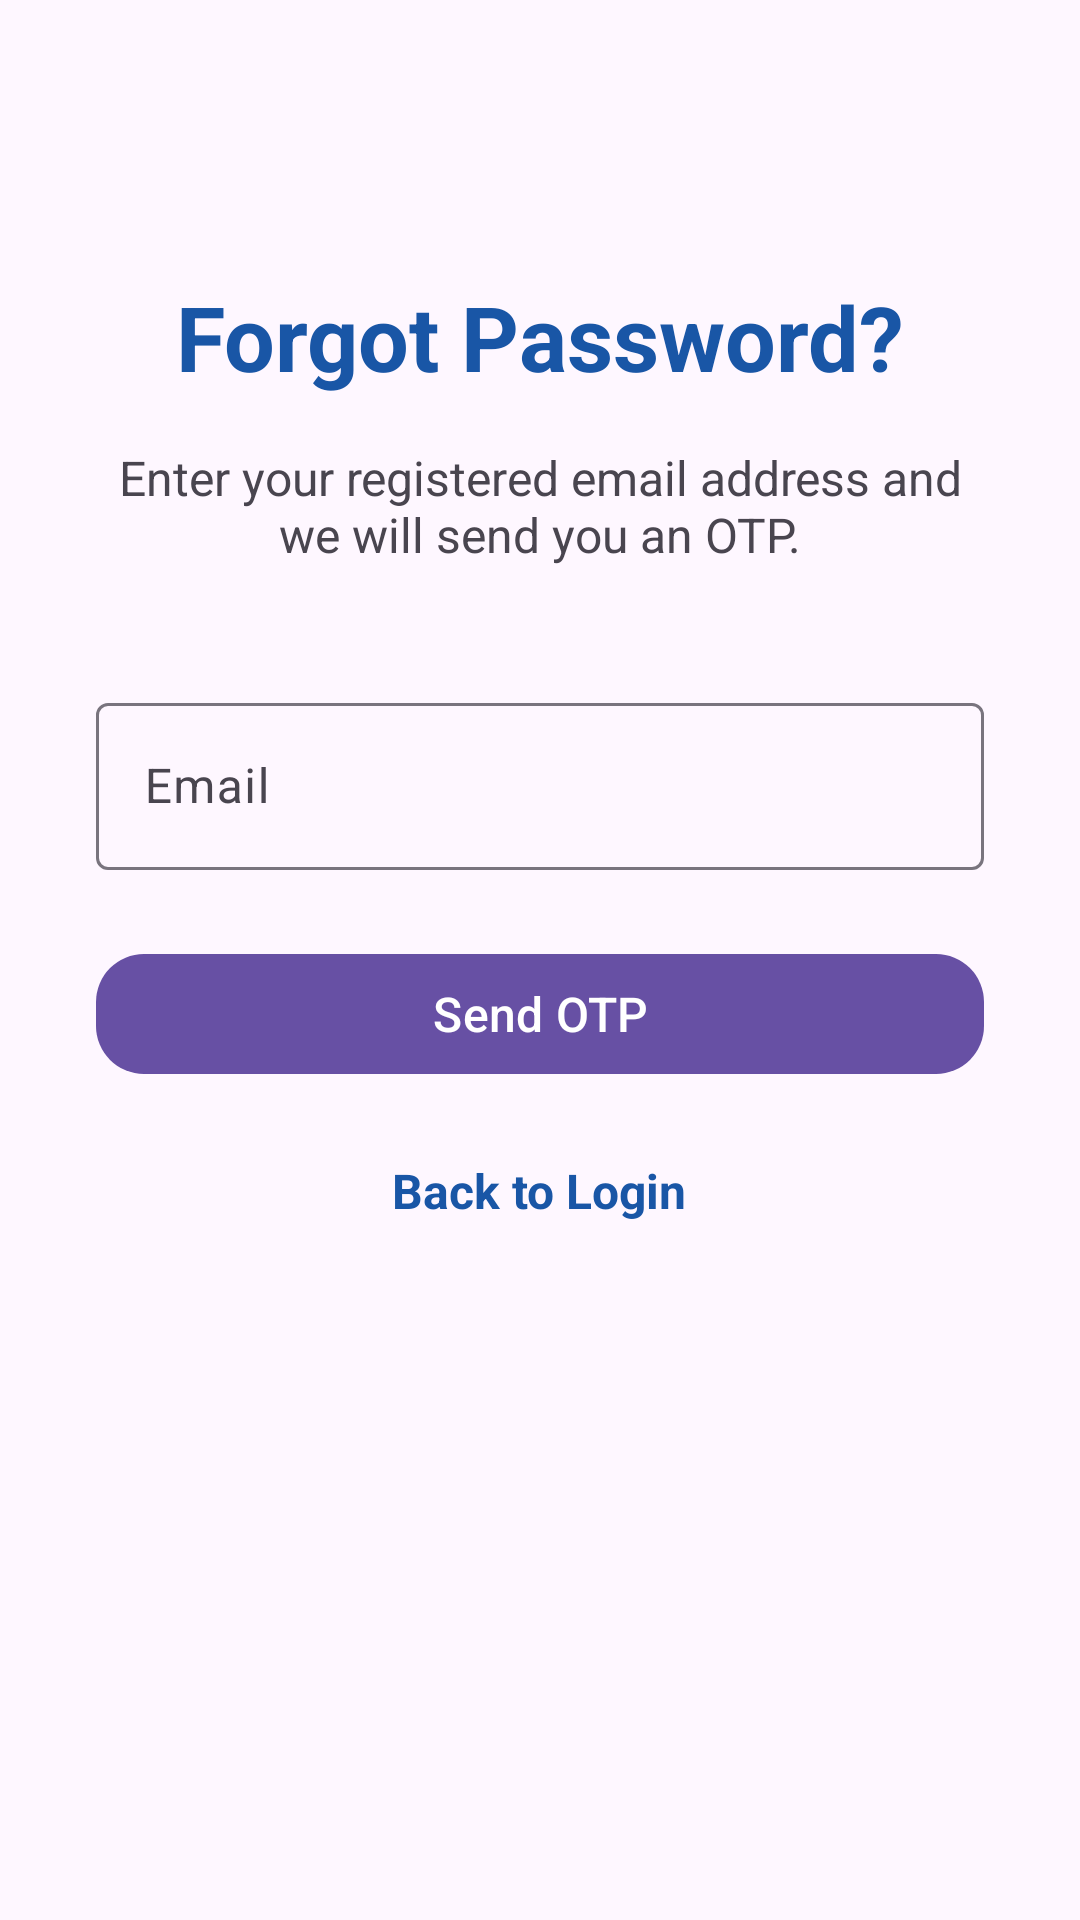

Reconstruct the res/layout file that produces this screen, plus the resources it refers to.
<!-- AndroidManifest.xml: application theme Theme.LostFoundRegistry -->
<!-- res/layout/activity_forgot_password.xml -->
<?xml version="1.0" encoding="utf-8"?>
<ScrollView
    xmlns:android="http://schemas.android.com/apk/res/android"
    xmlns:app="http://schemas.android.com/apk/res-auto"
    android:layout_width="match_parent"
    android:layout_height="match_parent"
    android:fillViewport="true">

    <LinearLayout
        android:layout_width="match_parent"
        android:layout_height="wrap_content"
        android:orientation="vertical"
        android:padding="32dp"
        android:gravity="center_horizontal">

        <TextView
            android:layout_width="wrap_content"
            android:layout_height="wrap_content"
            android:layout_marginTop="60dp"
            android:text="Forgot Password?"
            android:textSize="30sp"
            android:textStyle="bold"
            android:textColor="#1956A6" />

        <TextView
            android:layout_width="match_parent"
            android:layout_height="wrap_content"
            android:layout_marginTop="16dp"
            android:gravity="center"
            android:text="Enter your registered email address and we will send you an OTP."
            android:textSize="16sp" />

        <com.google.android.material.textfield.TextInputLayout
            android:layout_width="match_parent"
            android:layout_height="wrap_content"
            android:layout_marginTop="40dp"
            android:hint="Email">

            <com.google.android.material.textfield.TextInputEditText
                android:id="@+id/etEmail"
                android:layout_width="match_parent"
                android:layout_height="wrap_content"
                android:inputType="textEmailAddress" />

        </com.google.android.material.textfield.TextInputLayout>

        <com.google.android.material.button.MaterialButton
            android:id="@+id/btnSendOtp"
            android:layout_width="match_parent"
            android:layout_height="wrap_content"
            android:layout_marginTop="24dp"
            android:text="Send OTP"
            android:textSize="16sp"
            app:cornerRadius="16dp" />

        <TextView
            android:id="@+id/tvBackToLogin"
            android:layout_width="wrap_content"
            android:layout_height="wrap_content"
            android:layout_marginTop="24dp"
            android:text="Back to Login"
            android:textSize="16sp"
            android:textStyle="bold"
            android:textColor="#1956A6"
            android:clickable="true"
            android:focusable="true" />

    </LinearLayout>

</ScrollView>
<!-- resources referenced by this layout -->
<resources>
  <style name="Theme.LostFoundRegistry" parent="Base.Theme.LostFoundRegistry" />
  <style name="Base.Theme.LostFoundRegistry" parent="Theme.Material3.DayNight.NoActionBar">
          
          
      </style>
</resources>
